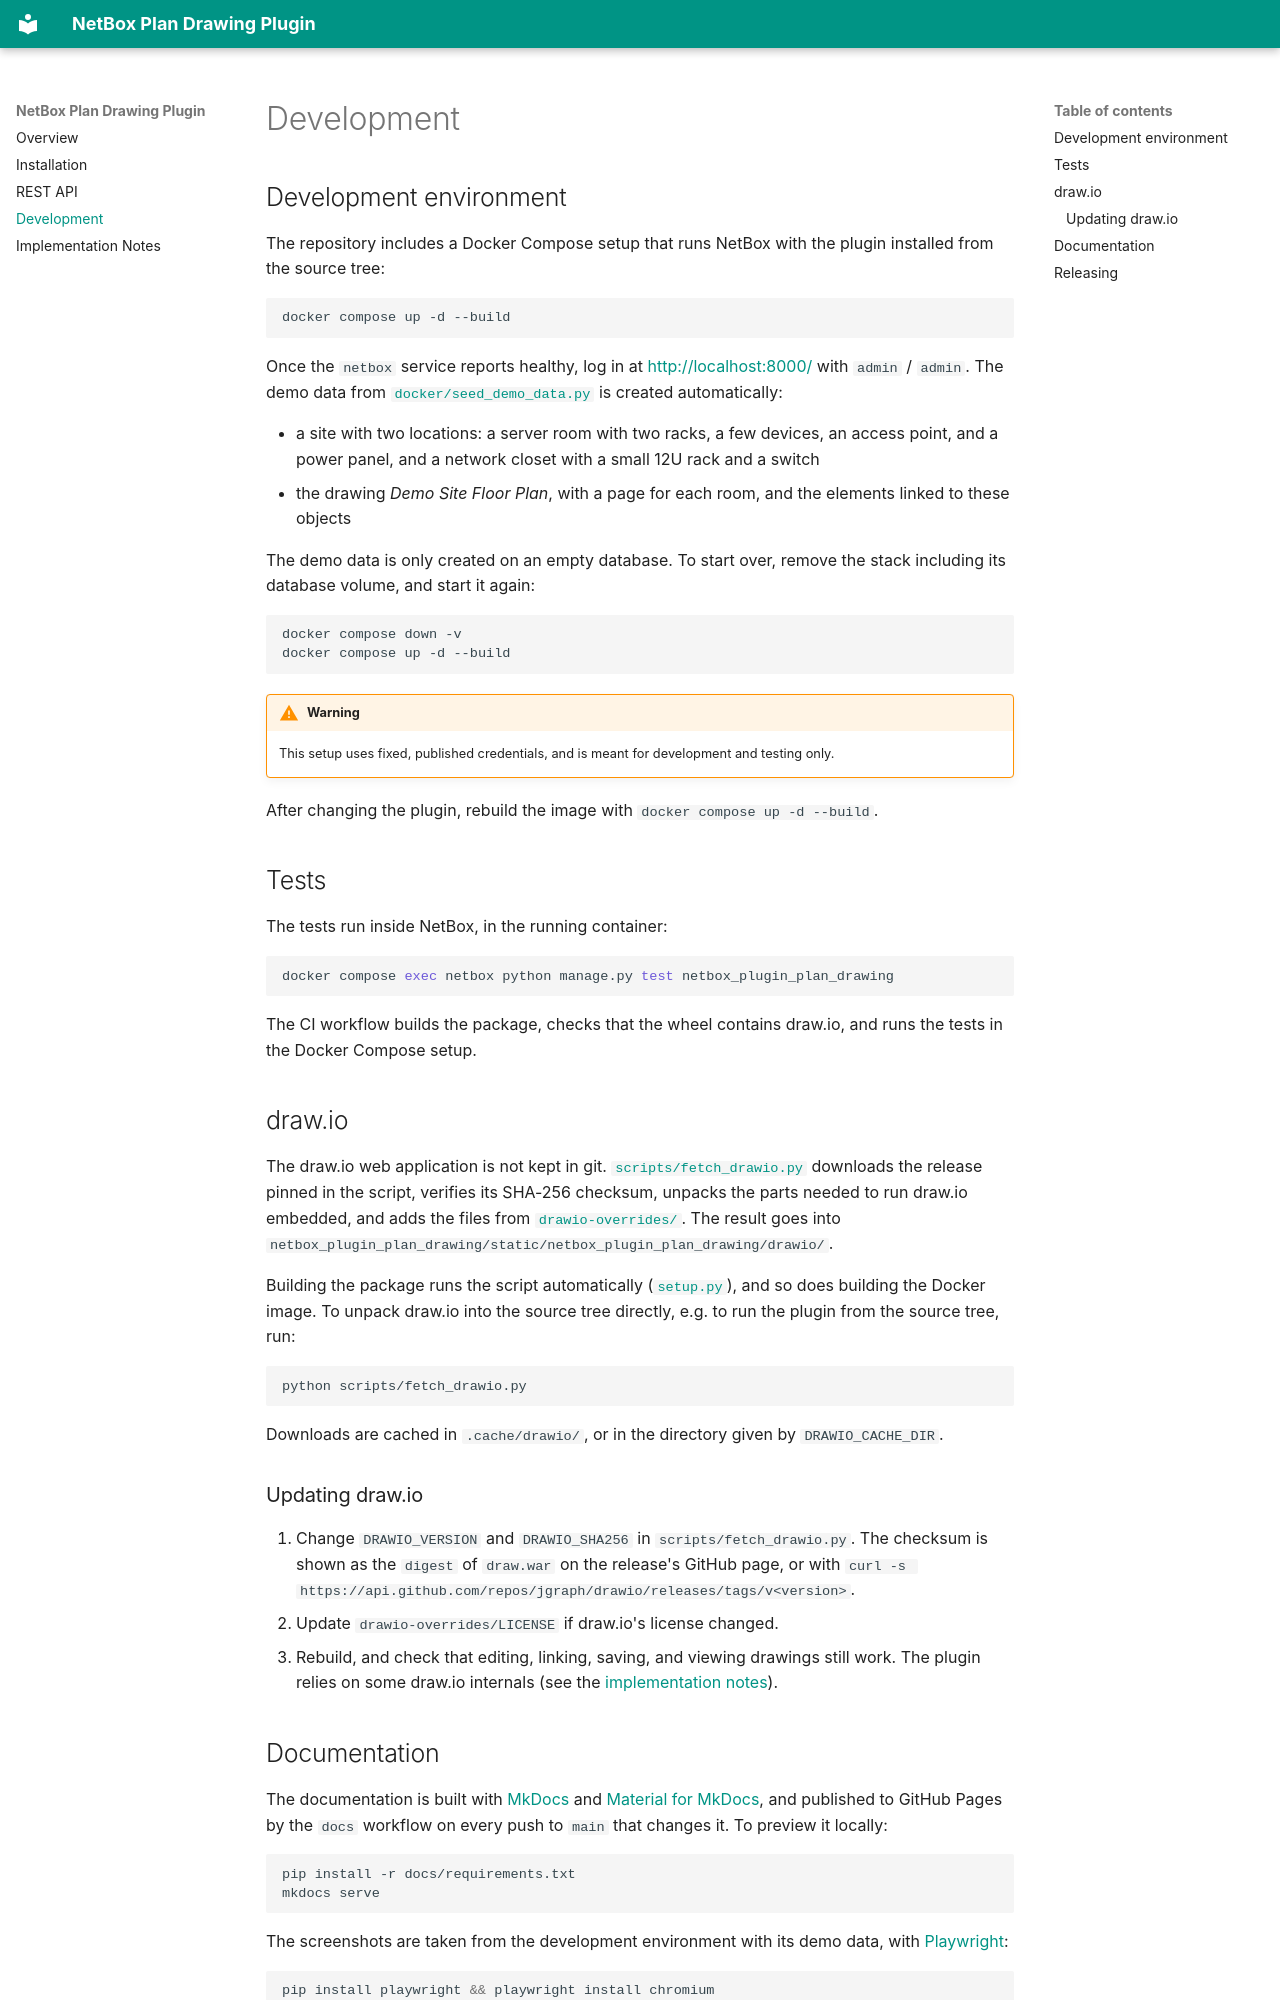

repository: stblassitude/netbox-plugin-plan-drawing · page: development/index.html · generator: mkdocs

# Development

## Development environment

The repository includes a Docker Compose setup that runs NetBox with the plugin installed from the source tree:

```bash
docker compose up -d --build
```

Once the `netbox` service reports healthy, log in at <http://localhost:8000/> with `admin` / `admin`. The demo data from [`docker/seed_demo_data.py`](https://github.com/stblassitude/netbox-plugin-plan-drawing/blob/main/docker/seed_demo_data.py) is created automatically:

* a site with two locations: a server room with two racks, a few devices, an access point, and a power panel, and a network closet with a small 12U rack and a switch
* the drawing *Demo Site Floor Plan*, with a page for each room, and the elements linked to these objects

The demo data is only created on an empty database. To start over, remove the stack including its database volume, and start it again:

```bash
docker compose down -v
docker compose up -d --build
```

!!! warning
    This setup uses fixed, published credentials, and is meant for development and testing only.

After changing the plugin, rebuild the image with `docker compose up -d --build`.

## Tests

The tests run inside NetBox, in the running container:

```bash
docker compose exec netbox python manage.py test netbox_plugin_plan_drawing
```

The CI workflow builds the package, checks that the wheel contains draw.io, and runs the tests in the Docker Compose setup.

## draw.io

The draw.io web application is not kept in git. [`scripts/fetch_drawio.py`](https://github.com/stblassitude/netbox-plugin-plan-drawing/blob/main/scripts/fetch_drawio.py) downloads the release pinned in the script, verifies its SHA-256 checksum, unpacks the parts needed to run draw.io embedded, and adds the files from [`drawio-overrides/`](https://github.com/stblassitude/netbox-plugin-plan-drawing/tree/main/drawio-overrides). The result goes into `netbox_plugin_plan_drawing/static/netbox_plugin_plan_drawing/drawio/`.

Building the package runs the script automatically ([`setup.py`](https://github.com/stblassitude/netbox-plugin-plan-drawing/blob/main/setup.py)), and so does building the Docker image. To unpack draw.io into the source tree directly, e.g. to run the plugin from the source tree, run:

```bash
python scripts/fetch_drawio.py
```

Downloads are cached in `.cache/drawio/`, or in the directory given by `DRAWIO_CACHE_DIR`.

### Updating draw.io

1. Change `DRAWIO_VERSION` and `DRAWIO_SHA256` in `scripts/fetch_drawio.py`. The checksum is shown as the `digest` of `draw.war` on the release's GitHub page, or with `curl -s https://api.github.com/repos/jgraph/drawio/releases/tags/v<version>`.
2. Update `drawio-overrides/LICENSE` if draw.io's license changed.
3. Rebuild, and check that editing, linking, saving, and viewing drawings still work. The plugin relies on some draw.io internals (see the [implementation notes](implementation.md#drawio)).
